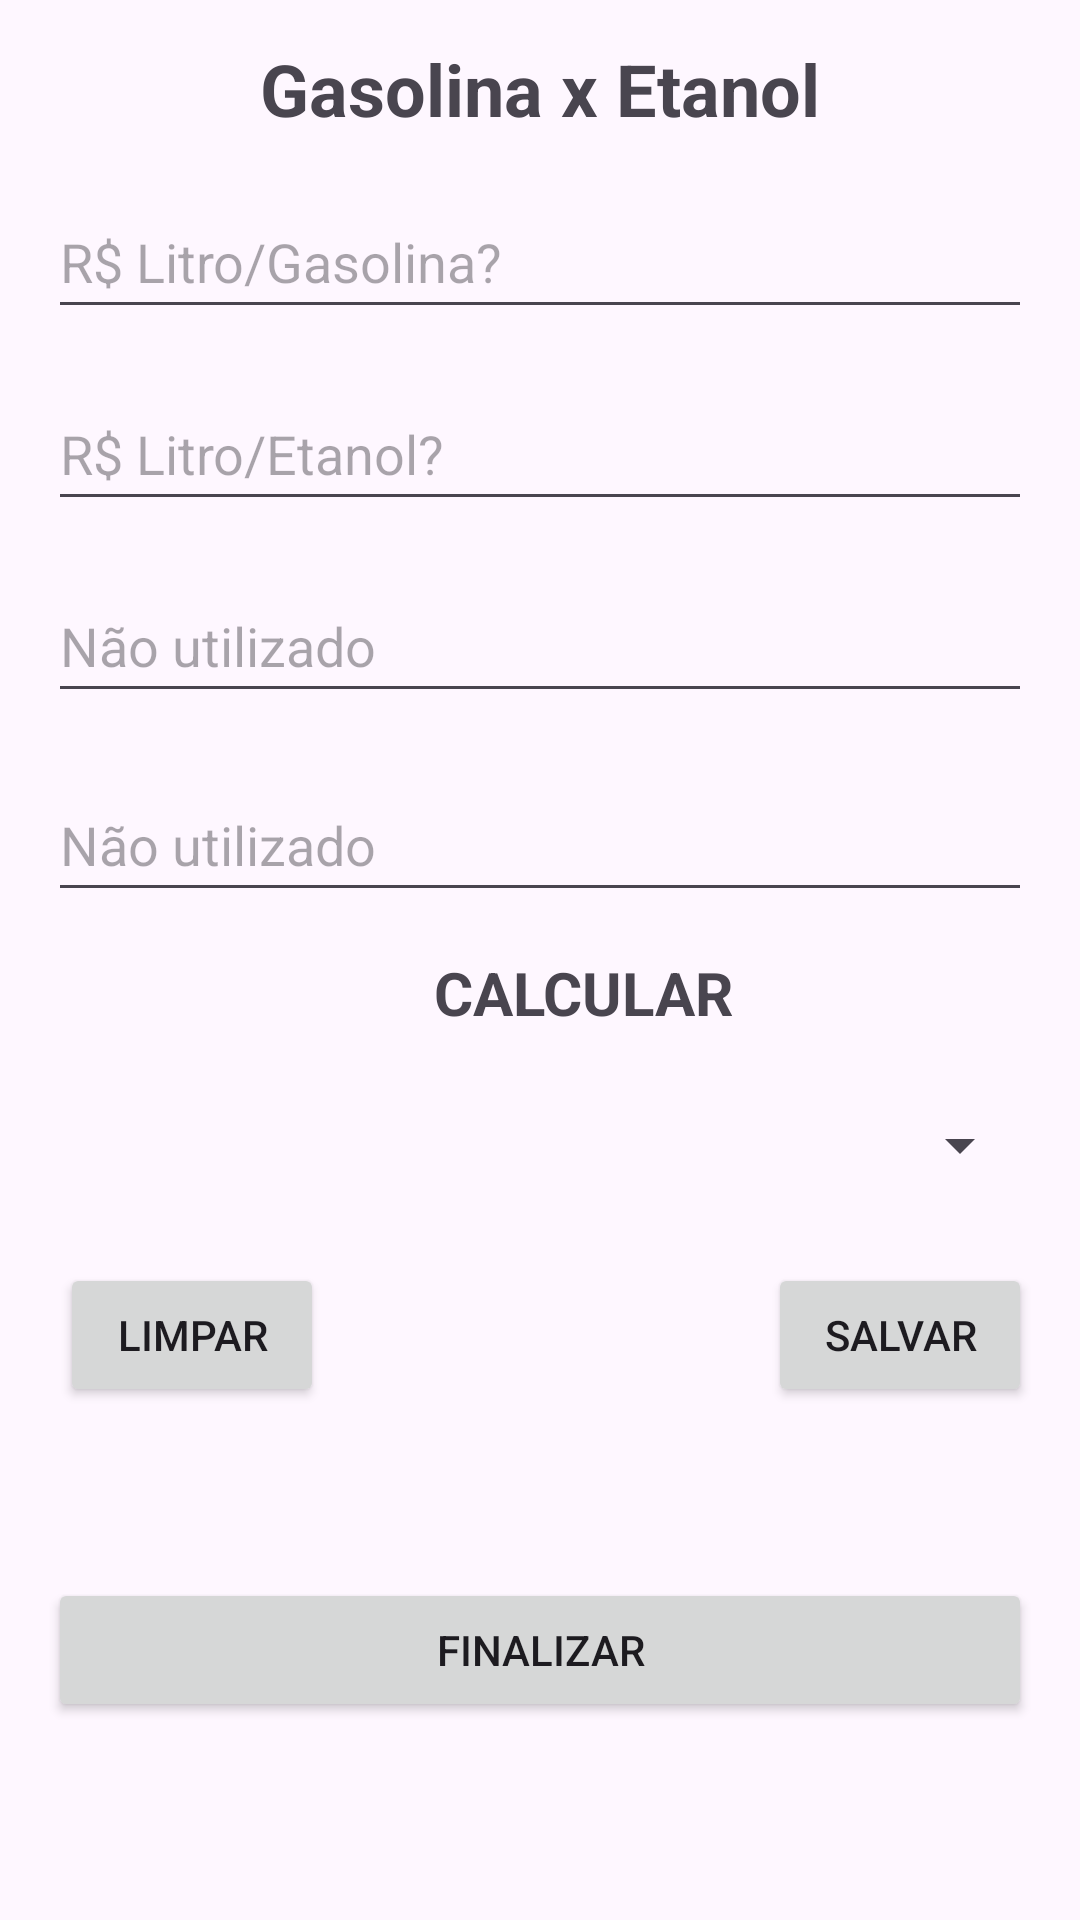

Produce the Android XML layout that renders to this screen, including the resource entries it uses.
<!-- AndroidManifest.xml: application theme Base.Theme.AppGasEta -->
<!-- res/layout/activity_main.xml -->
<?xml version="1.0" encoding="utf-8"?>
<androidx.constraintlayout.widget.ConstraintLayout xmlns:android="http://schemas.android.com/apk/res/android"
    xmlns:app="http://schemas.android.com/apk/res-auto"
    xmlns:tools="http://schemas.android.com/tools"
    android:layout_width="match_parent"
    android:layout_height="match_parent"
    tools:context=".view.MainActivity">

    <TextView
        android:id="@+id/txtTitulo"
        android:layout_width="wrap_content"
        android:layout_height="wrap_content"
        android:gravity="center_horizontal"
        android:text="@string/txt_titulo"
        android:textAlignment="center"
        android:textSize="24sp"
        android:textStyle="bold"
        app:layout_constraintBottom_toBottomOf="parent"
        app:layout_constraintEnd_toEndOf="parent"
        app:layout_constraintStart_toStartOf="parent"
        app:layout_constraintTop_toTopOf="parent"
        app:layout_constraintVertical_bias="0.022" />

    <EditText
        android:id="@+id/editGa"
        android:layout_width="0dp"
        android:layout_height="48dp"
        android:layout_margin="16dp"
        android:layout_marginStart="16dp"
        android:layout_marginTop="20dp"
        android:layout_marginEnd="16dp"
        android:ems="10"
        android:hint="@string/txt_hint_edit_preco_gasolina"
        android:inputType="numberDecimal"
        app:layout_constraintEnd_toEndOf="parent"
        app:layout_constraintHorizontal_bias="0.587"
        app:layout_constraintStart_toStartOf="parent"
        app:layout_constraintTop_toBottomOf="@+id/txtTitulo" />

    <EditText
        android:id="@+id/editEt"
        android:layout_width="0dp"
        android:layout_height="48dp"
        android:layout_margin="16dp"
        android:layout_marginStart="16dp"
        android:layout_marginTop="8dp"
        android:layout_marginEnd="16dp"
        android:ems="10"
        android:hint="@string/txt_hint_edit_preco_etanol"
        android:inputType="numberDecimal"
        app:layout_constraintEnd_toEndOf="parent"
        app:layout_constraintStart_toStartOf="parent"
        app:layout_constraintTop_toBottomOf="@+id/editGa" />

    <EditText
        android:id="@+id/editNomeDoCurso"
        android:layout_width="0dp"
        android:layout_height="48dp"
        android:layout_margin="16dp"
        android:layout_marginStart="16dp"
        android:layout_marginTop="8dp"
        android:layout_marginEnd="16dp"
        android:ems="10"
        android:hint="@string/campo_nao_utilizado"
        android:inputType="text|textAutoComplete"
        app:layout_constraintEnd_toEndOf="parent"
        app:layout_constraintStart_toStartOf="parent"
        app:layout_constraintTop_toBottomOf="@+id/editEt" />

    <EditText
        android:id="@+id/editTelefoneContato"
        android:layout_width="0dp"
        android:layout_height="48dp"
        android:layout_margin="16dp"
        android:layout_marginStart="16dp"
        android:layout_marginTop="8dp"
        android:layout_marginEnd="16dp"
        android:ems="10"
        android:hint="@string/campo_nao_utilizado"
        android:inputType="phone"
        app:layout_constraintBottom_toTopOf="@+id/btnLimpar"
        app:layout_constraintEnd_toEndOf="parent"
        app:layout_constraintHorizontal_bias="1.0"
        app:layout_constraintStart_toStartOf="parent"
        app:layout_constraintTop_toBottomOf="@+id/editNomeDoCurso"
        app:layout_constraintVertical_bias="0.022" />

    <TextView
        android:id="@+id/txtRes"
        android:layout_width="wrap_content"
        android:layout_height="wrap_content"
        android:text="@string/btn_calcular"
        android:textSize="20sp"
        android:textStyle="bold"
        app:layout_constraintBottom_toTopOf="@+id/spinner"
        app:layout_constraintEnd_toEndOf="parent"
        app:layout_constraintHorizontal_bias="0.556"
        app:layout_constraintStart_toStartOf="parent"
        app:layout_constraintTop_toBottomOf="@+id/editTelefoneContato" />

    <Spinner
        android:id="@+id/spinner"
        android:layout_width="0dp"
        android:layout_height="48dp"
        android:layout_marginStart="16dp"
        android:layout_marginEnd="16dp"
        app:layout_constraintBottom_toTopOf="@+id/btnSalvar"
        app:layout_constraintEnd_toEndOf="parent"
        app:layout_constraintHorizontal_bias="0.0"
        app:layout_constraintStart_toStartOf="parent"
        app:layout_constraintTop_toBottomOf="@+id/editTelefoneContato"
        app:layout_constraintVertical_bias="0.775" />

    <Button
        android:id="@+id/btnLimpar"
        android:layout_width="wrap_content"
        android:layout_height="wrap_content"
        android:layout_marginStart="20dp"
        android:text="@string/txt_button_limpar"
        app:layout_constraintBaseline_toBaselineOf="@+id/btnSalvar"
        app:layout_constraintStart_toStartOf="parent" />

    <Button
        android:id="@+id/btnSalvar"
        android:layout_width="wrap_content"
        android:layout_height="wrap_content"
        android:layout_marginTop="16dp"
        android:layout_marginEnd="16dp"
        android:layout_marginBottom="44dp"
        android:text="@string/txt_button_salvar"
        app:layout_constraintBottom_toTopOf="@+id/btnFinalizar"
        app:layout_constraintEnd_toEndOf="parent"
        app:layout_constraintTop_toBottomOf="@+id/editTelefoneContato"
        app:layout_constraintVertical_bias="0.887" />

    <Button
        android:id="@+id/btnFinalizar"
        android:layout_width="0dp"
        android:layout_height="wrap_content"
        android:layout_margin="16dp"
        android:layout_marginStart="16dp"
        android:layout_marginTop="120dp"
        android:layout_marginEnd="16dp"
        android:layout_marginBottom="8dp"
        android:text="@string/txt_button_finalizar"
        app:layout_constraintBottom_toBottomOf="parent"
        app:layout_constraintEnd_toEndOf="parent"
        app:layout_constraintHorizontal_bias="1.0"
        app:layout_constraintStart_toStartOf="parent"
        app:layout_constraintTop_toBottomOf="@+id/btnLimpar"
        app:layout_constraintVertical_bias="0.45" />

</androidx.constraintlayout.widget.ConstraintLayout>
<!-- resources referenced by this layout -->
<resources>
  <string name="btn_calcular">CALCULAR</string>
  <string name="campo_nao_utilizado">Não utilizado</string>
  <string name="txt_button_finalizar">FINALIZAR</string>
  <string name="txt_button_limpar">LIMPAR</string>
  <string name="txt_button_salvar">SALVAR</string>
  <string name="txt_hint_edit_preco_etanol">R$ Litro/Etanol?</string>
  <string name="txt_hint_edit_preco_gasolina">R$ Litro/Gasolina?</string>
  <string name="txt_titulo">Gasolina x Etanol</string>
  <style name="Base.Theme.AppGasEta" parent="Theme.Material3.DayNight.NoActionBar">
          
          <item name="colorPrimary">@color/blue</item>
      </style>
</resources>
